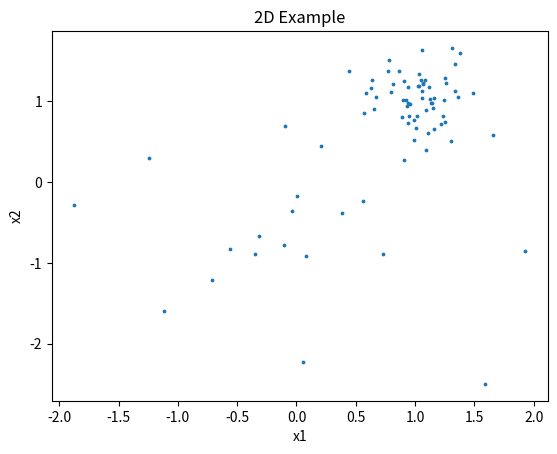

Write the Python code that produced this figure. (Note: this script raises an exception after producing the figure.)
%matplotlib inline

import numpy as np
import matplotlib.pyplot as plt


N = 80
N_out = 20
k = 2


np.random.seed(1)
X = np.random.normal([1, 1], [0.3, 0.3], size=(N,k)) 

for i in range(N_out):
    for j in range(k):
        X[i,j] = np.random.normal(-0.6, 1, size=(1,1)) #(N_out/N *100)%  of data will be recentered at (3,3)


plt.scatter(X[:, 0], X[:, 1], s=3)
plt.title(f"2D Example")
plt.xlabel("x1")
plt.ylabel("x2")

import matplotlib.pylab as pl
from matplotlib import rc
rc('text', usetex=True)

colors_positive = pl.cm.Reds(np.linspace(0,1, 100))
colors_negative = pl.cm.Blues(np.linspace(0, 1, 100))

plt.figure(figsize=(4,3.5))
plt.scatter(X[:, 0], X[:, 1], s=3, c='#c7c7c7')

dis = np.zeros((len(X), len(X)))
for i in range(len(X)):
    for j in range(len(X)):
        dis[i][j] = np.sum((X[i]-X[j])**2)

sum_dis = np.zeros(len(X))
for i in range(len(X)):
    sum_dis[i] = np.sum(dis[i])
    
g_mean_i = np.argmin(sum_dis)
g_mean = X[g_mean_i]
print(g_mean)


ax = plt.subplot(1, 1, 1)   

plt.scatter(g_mean[0], g_mean[1], s = 10, c='blue', label=r'g mean')

mean_ = np.mean(X, axis=0)
print(mean_)
plt.scatter(mean_[0], mean_[1], s=10, c='red')

    
    
ax.tick_params(color='#dddddd')
ax.spines['bottom'].set_color('#dddddd')
ax.spines['top'].set_color('#dddddd')
ax.spines['right'].set_color('#dddddd')
ax.spines['left'].set_color('#dddddd')
        
plt.title(f"mean estimation", fontsize=17)
plt.xlabel(r"$x_1$",fontsize=17)
plt.ylabel(r"$x_2$",fontsize=17)
#plt.xlim(-1, 2)
#plt.ylim(0, 1.5)
plt.tight_layout()
plt.savefig("1-mean_estimation.pdf")


MAX_iter = 10000
thresh = 1e-4
alpha = 0.005
t_step=5



thetas = []
max_=[]
min_=[]
avg_=[]
var_=[]
ts=[]
idx = 0
for t in -1*np.flip(np.logspace(0.1, 1, 10)):
    ts.append(t)
    theta = np.zeros(2)
    print("t=",t)
    for _ in range(MAX_iter):
        loss = np.dot(theta, theta) - 2* np.dot(X, theta)
        grad = np.dot(np.exp(t*loss), 2 * theta - 2 * X)
        ZZ = np.sum(np.exp(t*loss))
        theta = theta - 0.001 * grad / ZZ
    print(idx, theta)
    thetas.append([theta[0], theta[1]])
    
    
    print("t={}, max loss: {}, min loss: {}, avg loss: {}, variance: {}".format(t, max(loss), min(loss), np.mean(loss), np.var(loss)))
    avg_.append(np.mean(loss))
    max_.append(max(loss))
    min_.append(min(loss))
    var_.append(np.var(loss))
    idx += 1
    
for t in -1*np.flip(np.logspace(-1, 0.1, 40)):
    ts.append(t)
    theta = np.zeros(2)
    print("t=",t)
    for _ in range(MAX_iter):
        loss = np.dot(theta, theta) - 2* np.dot(X, theta)
        grad = np.dot(np.exp(t*loss), 2 * theta - 2 * X)
        ZZ = np.sum(np.exp(t*loss))
        theta = theta - 0.01 * grad / ZZ
    print(idx, theta)
    thetas.append([theta[0], theta[1]])
    
    print("t={}, max loss: {}, min loss: {}, avg loss: {}, variance: {}".format(t, max(loss), min(loss), np.mean(loss), np.var(loss)))
    avg_.append(np.mean(loss))
    max_.append(max(loss))
    min_.append(min(loss))
    var_.append(np.var(loss))
    idx += 1

for t in -1*np.flip(np.logspace(-2, -1, 10)):
    ts.append(t)
    theta = np.zeros(2)
    print("t=",t)
    for _ in range(MAX_iter):
        loss = np.dot(theta, theta) - 2* np.dot(X, theta)
        grad = np.dot(np.exp(t*loss), 2 * theta - 2 * X)
        ZZ = np.sum(np.exp(t*loss))
        theta = theta - 0.01 * grad / ZZ
    print(idx, theta)
    thetas.append([theta[0], theta[1]])
    
    print("t={}, max loss: {}, min loss: {}, avg loss: {}, variance: {}".format(t, max(loss), min(loss), np.mean(loss), np.var(loss)))
    avg_.append(np.mean(loss))
    max_.append(max(loss))
    min_.append(min(loss))
    var_.append(np.var(loss))
    idx += 1
    
for t in np.logspace(-2, 2, 60):
    ts.append(t)
    theta = np.zeros(2)
    print("t=",t)
    for _ in range(MAX_iter):
        loss = np.dot(theta, theta) - 2* np.dot(X, theta)
        grad = np.dot(np.exp(t*loss), 2 * theta - 2 * X)
        ZZ = np.sum(np.exp(t*loss))
        theta = theta - 0.001 * grad / ZZ
    print(theta)
    thetas.append([theta[0], theta[1]])
    
    print("t={}, max loss: {}, min loss: {}, avg loss: {}, variance: {}".format(t, max(loss), min(loss), np.mean(loss), np.var(loss)))
    avg_.append(np.mean(loss))
    max_.append(max(loss))
    min_.append(min(loss))
    var_.append(np.var(loss))
    

import matplotlib.pylab as pl
from matplotlib import rc
rc('text', usetex=True)

tot = len(thetas)
colors_positive = pl.cm.Reds(np.linspace(0,1, int(tot/2)))
colors_negative = pl.cm.Blues(np.linspace(0, 1, int(tot/2)))

plt.figure(figsize=(4,3.5))
plt.scatter(X[:, 0], X[:, 1], s=3, c='#7f7f7f')


ax = plt.subplot(1, 1, 1)

for j in range(tot):
    if j > tot/2+10:
        plt.scatter(thetas[j][0], thetas[j][1], s = 8, c = colors_positive[j-int(tot/2)])
    elif j < tot/2:
        plt.scatter(thetas[j][0], thetas[j][1], s = 8, c = colors_negative[int(tot/2)-1-j])
    elif j == tot/2:
        plt.scatter(thetas[j][0], thetas[j][1], s = 50, c = '#e377c2', label=r'$t \to 0$')
    
dis = np.zeros((len(X), len(X)))
for i in range(len(X)):
    for j in range(len(X)):
        dis[i][j] = np.sum((X[i]-X[j])**2)

sum_dis = np.zeros(len(X))
for i in range(len(X)):
    sum_dis[i] = np.sum(dis[i])
    
g_mean_i = np.argmin(sum_dis)
g_mean = X[g_mean_i]
print(g_mean)

plt.scatter(g_mean[0], g_mean[1], s = 40, c='orange', label=r'g mean')

mean_ = np.mean(X, axis=0)
print(mean_)

ax.tick_params(color='#dddddd')
ax.spines['bottom'].set_color('#dddddd')
ax.spines['top'].set_color('#dddddd')
ax.spines['right'].set_color('#dddddd')
ax.spines['left'].set_color('#dddddd')
        
plt.title(f"point estimation", fontsize=17)
plt.xlabel(r"$x_1$",fontsize=17)
plt.ylabel(r"$x_2$",fontsize=17)
plt.xlim(-0.6, 1.7)
plt.ylim(-1, 2.2)
plt.tight_layout()
plt.savefig("1-mean_estimation.pdf")


import matplotlib.pylab as pl
from matplotlib import rc
rc('text', usetex=True)

colors_positive = pl.cm.Reds(np.logspace(-1, 0, 60))
colors_negative = pl.cm.Blues(np.logspace(-1, 0, 60))


plt.figure(figsize=(4, 3))
ax = plt.subplot(1, 1, 1)

i = 0
for idx in range(60, len(avg_)):
    col = colors_positive[i-60]
    plt.scatter(max_[idx], avg_[idx], c=col)
    i += 1
    
plt.ylabel(r"average loss", fontsize=15)
plt.xlabel("max loss", fontsize=15)
plt.title("average vs. max loss tradeoffs", fontsize=15)


    
ax.tick_params(color='#dddddd')
ax.spines['bottom'].set_color('#dddddd')
ax.spines['top'].set_color('#dddddd')
ax.spines['right'].set_color('#dddddd')
ax.spines['left'].set_color('#dddddd')

plt.tight_layout()
plt.savefig("loss_tradeoff_linear.pdf")


import matplotlib.pylab as pl
from matplotlib import rc
rc('text', usetex=True)

colors_positive = pl.cm.Reds(np.logspace(-1, 0, 60))
colors_negative = pl.cm.Blues(np.logspace(-1, 0.15, 60))



plt.figure(figsize=(4, 3))
ax = plt.subplot(1, 1, 1)

i = 0
for idx in range(60, len(avg_)):
    col = colors_positive[i-60]
    plt.scatter(np.sqrt(var_[idx]), avg_[idx], c=col)
    i += 1
    

plt.ylabel(r"average loss", fontsize=15)
plt.xlabel("standard deviation of loss", fontsize=15)
plt.title("bias vs. variance tradeoffs", fontsize=15)

#plt.xscale('log')
    
ax.tick_params(color='#dddddd')
ax.spines['bottom'].set_color('#dddddd')
ax.spines['top'].set_color('#dddddd')
ax.spines['right'].set_color('#dddddd')
ax.spines['left'].set_color('#dddddd')

plt.tight_layout()
plt.savefig("avg_loss_variance.pdf")

import matplotlib.pylab as pl
from matplotlib import rc
rc('text', usetex=True)

colors_positive = pl.cm.Reds(np.logspace(-1, 0, 60))
colors_negative = pl.cm.Blues(np.logspace(-1, 0, 60))



plt.figure(figsize=(4, 3))
ax = plt.subplot(1, 1, 1)


for idx in range(len(avg_)):
    if idx < 60:
        col = colors_negative[59-idx]
        plt.scatter(-1*ts[idx], var_[idx], c=col)
    else:
        col = colors_positive[idx-60]
        plt.scatter(ts[idx], var_[idx], c=col)
        print(min_[idx])
        

plt.ylabel(r"loss variance", fontsize=15)
plt.xlabel(r"$|t|$", fontsize=15)
plt.title("variance reduction", fontsize=15)

plt.yscale("log")
plt.xscale("log")
ax.tick_params(color='#dddddd')
ax.spines['bottom'].set_color('#dddddd')
ax.spines['top'].set_color('#dddddd')
ax.spines['right'].set_color('#dddddd')
ax.spines['left'].set_color('#dddddd')

plt.tight_layout()
plt.ylim(1e-5, 30)
plt.savefig("loss_variance_linear_rerun.pdf")

